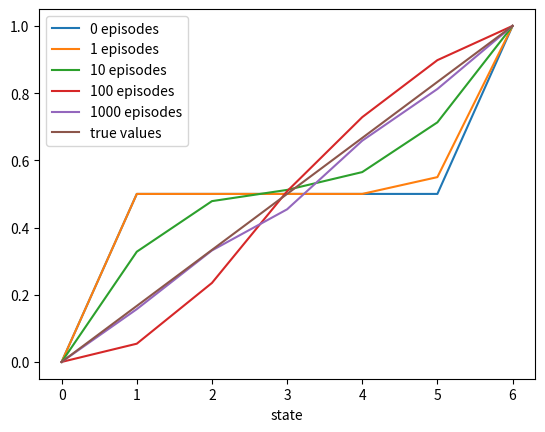
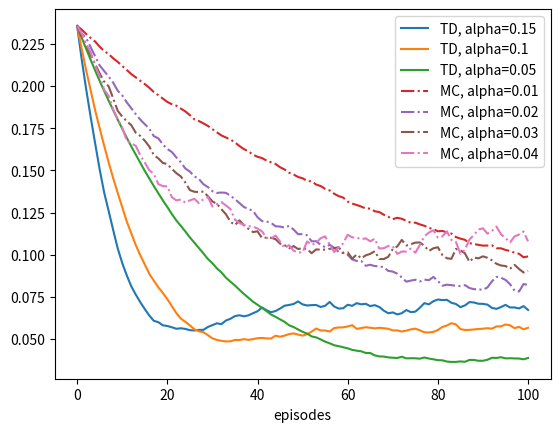

The script that saved these images, in order:
#######################################################################
# Copyright (C)                                                       #
# [redacted]
# [redacted]
# Permission given to modify the code as long as you keep this        #
# declaration at the top                                              #
#######################################################################

from __future__ import print_function
import numpy as np
import matplotlib.pyplot as plt

# 0 is the left terminal state
# 6 is the right terminal state
# 1 ... 5 represents A ... E
states = np.zeros(7)
states[1:6] = 0.5
# For convenience, we assume all rewards are 0
# and the left terminal state has value 0, the right terminal state has value 1
# This trick has been used in Gambler's Problem
states[6] = 1

# set up true state values
trueValue = np.zeros(7)
trueValue[1:6] = np.arange(1, 6) / 6.0
trueValue[6] = 1

ACTION_LEFT = 0
ACTION_RIGHT = 1

# @states: current states value, will be updated if @batch is False
# @alpha: step size
# @batch: whether to update @states
def temporalDifference(states, alpha=0.1, batch=False):
    state = 3
    trajectory = [state]
    rewards = [0]
    while True:
        oldState = state
        if np.random.binomial(1, 0.5) == ACTION_LEFT:
            state -= 1
        else:
            state += 1
        # Assume all rewards are 0
        reward = 0
        trajectory.append(state)
        # TD update
        if not batch:
            states[oldState] += alpha * (reward + states[state] - states[oldState])
        if state == 6 or state == 0:
            break
        rewards.append(reward)
    return trajectory, rewards

# @states: current states value, will be updated if @batch is False
# @alpha: step size
# @batch: whether to update @states
def monteCarlo(states, alpha=0.1, batch=False):
    state = 3
    trajectory = [3]
    # if end up with left terminal state, all returns are 0
    # if end up with right terminal state, all returns are 1
    returns = 0
    while True:
        if np.random.binomial(1, 0.5) == ACTION_LEFT:
            state -= 1
        else:
            state += 1
        trajectory.append(state)
        if state == 6:
            returns = 1.0
            break
        elif state == 0:
            returns = 0.0
            break
    if not batch:
        for state_ in trajectory[:-1]:
            # MC update
            states[state_] += alpha * (returns - states[state_])
    return trajectory, [returns] * (len(trajectory) - 1)

# Figure 6.2 left
def stateValue():
    episodes = [0, 1, 10, 100, 1000]
    currentStates = np.copy(states)
    plt.figure(1)
    axisX = np.arange(0, 7)
    for i in range(0, episodes[-1] + 1):
        if i in episodes:
            plt.plot(axisX, currentStates, label=str(i) + ' episodes')
        temporalDifference(currentStates)
    plt.plot(axisX, trueValue, label='true values')
    plt.xlabel('state')
    plt.legend()

# Figure 6.2 right
def RMSError():
    # Same alpha value can appear in both arrays
    TDAlpha = [0.15, 0.1, 0.05]
    MCAlpha = [0.01, 0.02, 0.03, 0.04]
    episodes = 100 + 1
    runs = 100
    plt.figure(2)
    axisX = np.arange(0, episodes)
    for i, alpha in enumerate(TDAlpha + MCAlpha):
        totalErrors = np.zeros(episodes)
        linestyle = 'solid'
        if i < len(TDAlpha):
            method = 'TD'
        else:
            method = 'MC'
            linestyle = 'dashdot'
        for run in range(0, runs):
            errors = []
            currentStates = np.copy(states)
            for i in range(0, episodes):
                errors.append(np.sqrt(np.sum(np.power(trueValue - currentStates, 2)) / 5.0))
                if method == 'TD':
                    temporalDifference(currentStates, alpha=alpha)
                else:
                    monteCarlo(currentStates, alpha=alpha)
            totalErrors += np.asarray(errors)
        totalErrors /= runs
        plt.plot(axisX, totalErrors, linestyle=linestyle, label=method + ', alpha=' + str(alpha))
    plt.xlabel('episodes')
    plt.legend()

# Figure 6.3
# @method: 'TD' or 'MC'
def batchUpdating(method, episodes, alpha=0.001):
    # perform 100 independent runs
    runs = 100
    totalErrors = np.zeros(episodes - 1)
    for run in range(0, runs):
        currentStates = np.copy(states)
        errors = []
        # track shown trajectories and reward/return sequences
        trajectories = []
        rewards = []
        for ep in range(1, episodes):
            print('Run:', run, 'Episode:', ep)
            if method == 'TD':
                trajectory_, rewards_ = temporalDifference(currentStates, batch=True)
            else:
                trajectory_, rewards_ = monteCarlo(currentStates, batch=True)
            trajectories.append(trajectory_)
            rewards.append(rewards_)
            while True:
                # keep feeding our algorithm with trajectories seen so far until state value function converges
                updates = np.zeros(7)
                for trajectory_, rewards_ in zip(trajectories, rewards):
                    for i in range(0, len(trajectory_) - 1):
                        if method == 'TD':
                            updates[trajectory_[i]] += rewards_[i] + currentStates[trajectory_[i + 1]] - currentStates[trajectory_[i]]
                        else:
                            updates[trajectory_[i]] += rewards_[i] - currentStates[trajectory_[i]]
                updates *= alpha
                if np.sum(np.abs(updates)) < 1e-3:
                    break
                # perform batch updating
                currentStates += updates
            # calculate rms error
            errors.append(np.sqrt(np.sum(np.power(currentStates - trueValue, 2)) / 5.0))
        totalErrors += np.asarray(errors)
    totalErrors /= runs
    return totalErrors

def figure6_2():
    stateValue()
    RMSError()

def figure6_3():
    episodes = 100 + 1
    TDErrors = batchUpdating('TD', episodes)
    MCErrors = batchUpdating('MC', episodes)
    axisX = np.arange(1, episodes)
    plt.figure(3)
    plt.plot(axisX, TDErrors, label='TD')
    plt.plot(axisX, MCErrors, label='MC')
    plt.xlabel('episodes')
    plt.ylabel('RMS error')
    plt.legend()

figure6_2()

# Figure 6.3 may take a while to calculate
# figure6_3()

plt.show()